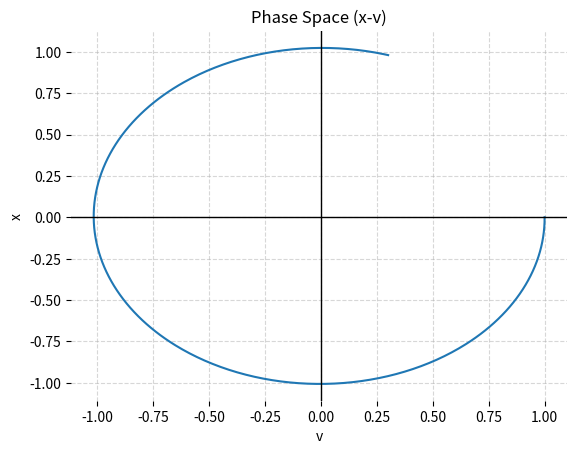

Source code (Python):

import numpy as np
import matplotlib.pyplot as plt
# 初期条件
dt = 0.01
t_max = 5
x = 1.0
v = 0.0
# 記録用リスト
t_list = [0]
x_list = [x]
v_list = [v]
t = 0
while t < t_max:
    # 更新（オイラー法）
    x_new = x + v * dt
    v_new = v - x * dt
    # 値を更新
    x = x_new
    v = v_new
    t += dt
    # 記録
    t_list.append(t)
    x_list.append(x)
    v_list.append(v)
# --- グラフ（x-v平面） ---
plt.plot(x_list, v_list)
plt.axhline(0, color="black", linewidth=1)
plt.axvline(0, color="black", linewidth=1)
plt.xlabel("v")
plt.ylabel("x")
plt.title("Phase Space (x-v)")
ax = plt.gca()
for spine in ax.spines.values():
    spine.set_visible(False)
plt.grid(True, which="both", linestyle="--", alpha=0.5)
plt.show()
